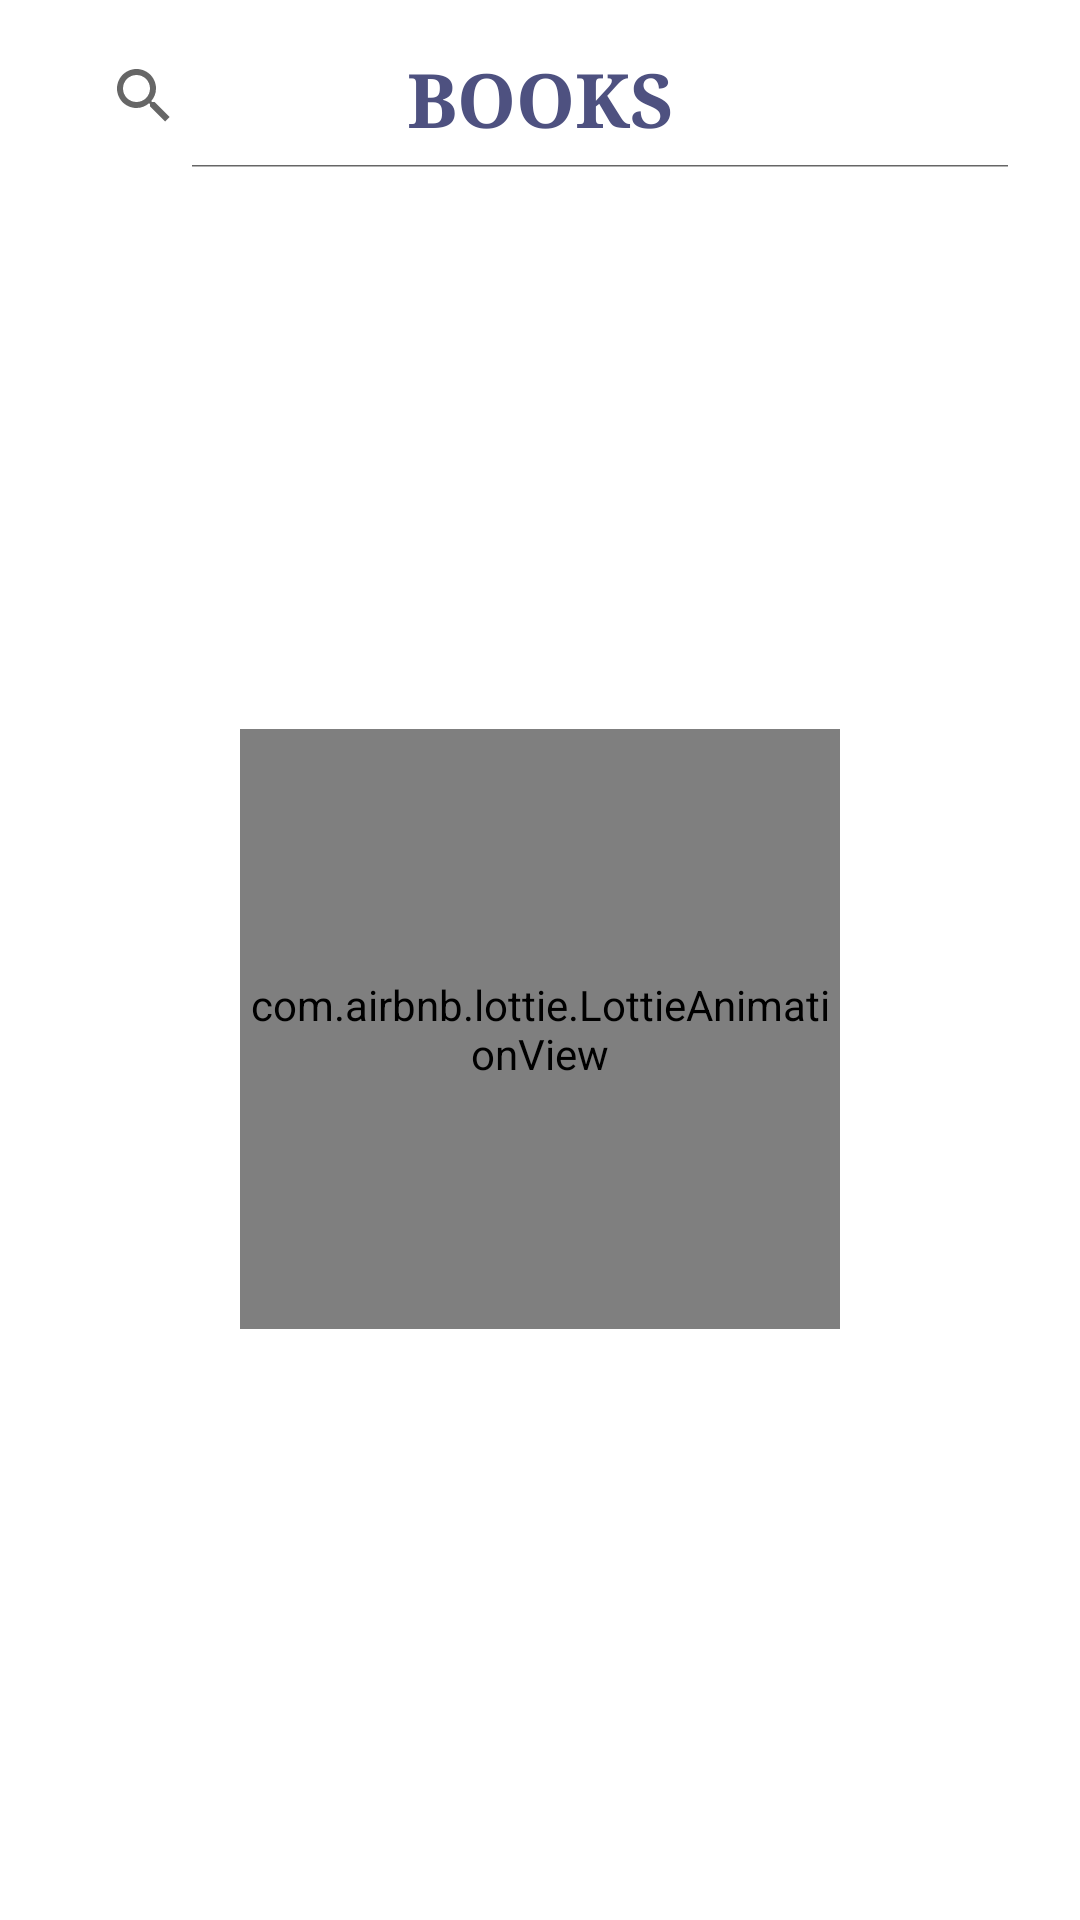

Android layout source for this screen:
<!-- AndroidManifest.xml: application theme Theme.DeptAPP -->
<!-- res/layout/fragment_library.xml -->
<?xml version="1.0" encoding="utf-8"?>
<androidx.constraintlayout.widget.ConstraintLayout xmlns:android="http://schemas.android.com/apk/res/android"
    xmlns:tools="http://schemas.android.com/tools"
    android:layout_width="match_parent"
    android:layout_height="match_parent"
    xmlns:app="http://schemas.android.com/apk/res-auto"
    tools:context=".fragments.LibraryFragment">

    <androidx.appcompat.widget.SearchView
        android:id="@+id/searchBook"
        android:layout_width="match_parent"
        android:layout_height="wrap_content"
        android:layout_marginStart="16dp"
        app:iconifiedByDefault="false"
        android:layout_marginTop="8dp"
        android:layout_marginEnd="16dp"
        android:background="@drawable/cardview_boarder"
        app:layout_constraintEnd_toEndOf="parent"
        app:layout_constraintStart_toStartOf="parent"
        app:layout_constraintTop_toTopOf="parent" />

    <TextView
        android:id="@+id/tv2"
        android:layout_width="wrap_content"
        android:layout_height="wrap_content"
        android:layout_gravity="center_horizontal"
        android:layout_marginTop="8dp"
        android:layout_weight="0.01"
        android:fontFamily="serif"
        android:gravity="center"
        android:text="Books"
        android:textAllCaps="true"
        android:textColor="@color/main_color"
        android:textSize="25sp"
        android:textStyle="bold"
        app:layout_constraintEnd_toEndOf="parent"
        app:layout_constraintHorizontal_bias="0.5"
        app:layout_constraintStart_toStartOf="parent"
        app:layout_constraintTop_toTopOf="@+id/searchBook" />

    <androidx.constraintlayout.widget.ConstraintLayout
        android:layout_width="match_parent"
        android:layout_height="0dp"
        android:layout_marginStart="15dp"
        android:layout_marginTop="16dp"
        android:layout_marginEnd="15dp"
        android:padding="2dp"
        android:layout_marginBottom="20dp"
        android:background="@drawable/cardview_boarder"
        app:layout_constraintBottom_toBottomOf="parent"
        app:layout_constraintEnd_toEndOf="parent"
        app:layout_constraintStart_toStartOf="parent"
        app:layout_constraintTop_toBottomOf="@+id/tv2">

        <com.airbnb.lottie.LottieAnimationView
            android:id="@+id/bookLoader"
            android:layout_width="200dp"
            android:layout_height="200dp"
            app:layout_constraintBottom_toBottomOf="parent"
            app:layout_constraintEnd_toEndOf="parent"
            app:layout_constraintStart_toStartOf="parent"
            app:layout_constraintTop_toTopOf="parent"
            app:lottie_autoPlay="true"
            app:lottie_loop="true"
            app:lottie_rawRes="@raw/loader" />

        <androidx.recyclerview.widget.RecyclerView
            android:id="@+id/rvBooks"
            android:layout_width="match_parent"
            android:layout_height="match_parent"
            app:layout_constraintBottom_toBottomOf="parent"
            app:layout_constraintEnd_toEndOf="parent"
            app:layout_constraintStart_toStartOf="parent"
            app:layout_constraintTop_toTopOf="parent"
            tools:listitem="@layout/item_book" />

    </androidx.constraintlayout.widget.ConstraintLayout>

</androidx.constraintlayout.widget.ConstraintLayout>
<!-- res/layout/item_book.xml (included above) -->
<?xml version="1.0" encoding="utf-8"?>
<androidx.constraintlayout.widget.ConstraintLayout xmlns:android="http://schemas.android.com/apk/res/android"
    xmlns:app="http://schemas.android.com/apk/res-auto"
    xmlns:tools="http://schemas.android.com/tools"
    android:layout_width="match_parent"
    android:layout_height="wrap_content"
    android:clickable="true"
    android:foreground="?attr/selectableItemBackground"
    android:padding="8dp">

    <androidx.cardview.widget.CardView
        android:id="@+id/cvImageTeacherPopup"
        android:layout_width="50dp"
        android:layout_height="60dp"
        android:layout_margin="3dp"
        app:cardCornerRadius="10dp"
        app:layout_constraintBottom_toBottomOf="parent"
        app:layout_constraintStart_toStartOf="parent"
        app:layout_constraintTop_toTopOf="parent">

        <ImageView
            android:id="@+id/ivTeacherPopup"
            android:layout_width="match_parent"
            android:layout_height="match_parent"
            android:src="@drawable/book" />

    </androidx.cardview.widget.CardView>

    <LinearLayout
        android:layout_width="0dp"
        android:layout_height="match_parent"
        android:orientation="vertical"
        android:layout_marginStart="10dp"
        app:layout_constraintBottom_toBottomOf="parent"
        app:layout_constraintEnd_toEndOf="parent"
        app:layout_constraintStart_toEndOf="@+id/cvImageTeacherPopup"
        app:layout_constraintTop_toTopOf="parent">
        <TextView
            android:id="@+id/tvBookTitle"
            android:layout_width="wrap_content"
            android:layout_height="wrap_content"
            android:textSize="16sp"
            android:textStyle="bold"
            android:maxLines="2"
            android:ellipsize="end"
            android:textColor="@color/main_color"
            app:layout_constraintBottom_toTopOf="@+id/tvDesignationTeacherPopup"
            app:layout_constraintEnd_toEndOf="parent"
            app:layout_constraintHorizontal_bias="0.163"
            app:layout_constraintStart_toEndOf="@+id/cvImageTeacherPopup"
            app:layout_constraintTop_toTopOf="parent"
            tools:text="Title" />

        <TextView
            android:id="@+id/tvAuthor"
            android:layout_width="wrap_content"
            android:layout_height="wrap_content"
            android:textSize="12sp"
            android:maxLines="1"
            android:ellipsize="end"
            app:layout_constraintEnd_toEndOf="@+id/tvNameTeacherPopup"
            app:layout_constraintHorizontal_bias="0.5"
            app:layout_constraintStart_toStartOf="@+id/tvNameTeacherPopup"
            app:layout_constraintTop_toBottomOf="@+id/tvNameTeacherPopup"
            tools:text="Author" />

        <TextView
            android:id="@+id/tvCategory"
            android:layout_width="wrap_content"
            android:layout_height="wrap_content"
            android:textSize="12sp"
            android:maxLines="1"
            android:ellipsize="end"
            app:layout_constraintEnd_toEndOf="@+id/tvNameTeacherPopup"
            app:layout_constraintHorizontal_bias="0.5"
            app:layout_constraintStart_toStartOf="@+id/tvNameTeacherPopup"
            app:layout_constraintTop_toBottomOf="@+id/tvNameTeacherPopup"
            tools:text="Category" />

    </LinearLayout>



</androidx.constraintlayout.widget.ConstraintLayout>
<!-- resources referenced by this layout -->
<resources>
  <color name="main_color">#4E5180</color>
  <style name="Theme.DeptAPP" parent="Theme.MaterialComponents.Light.NoActionBar">
          <item name="android:forceDarkAllowed">false</item>
          
          <item name="colorPrimary">@color/purple_500</item>
          <item name="colorPrimaryVariant">@color/purple_700</item>
          <item name="colorOnPrimary">@color/white</item>
          
          <item name="colorSecondary">@color/teal_200</item>
          <item name="colorSecondaryVariant">@color/teal_700</item>
          <item name="colorOnSecondary">@color/black</item>
          
          <item name="android:statusBarColor">#AFAFAF</item>
          
      </style>
  <color name="purple_500">#1B3058</color>
  <color name="purple_700">#FF3700B3</color>
  <color name="white">#FFFFFF</color>
  <color name="teal_200">#FF03DAC5</color>
  <color name="teal_700">#FF018786</color>
  <color name="black">#FF000000</color>
</resources>
